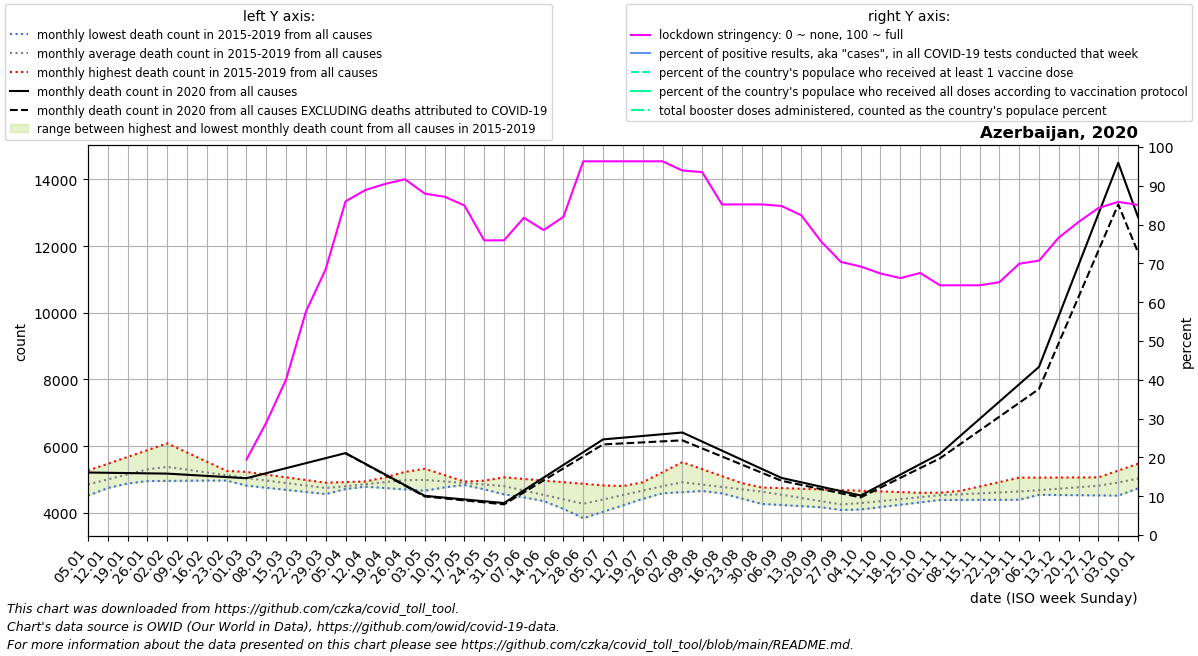

Values plotted in this chart, from the file beside it:
date, location, time_unit, time, deaths_2010_all_ages, deaths_2011_all_ages, deaths_2012_all_ages, deaths_2013_all_ages, deaths_2014_all_ages, deaths_2015_all_ages, deaths_2016_all_ages, deaths_2017_all_ages, deaths_2018_all_ages, deaths_2019_all_ages, deaths_2020_all_ages, deaths_2021_all_ages, deaths_2022_all_ages, new_deaths, new_cases_smoothed, new_tests_smoothed, stringency_index, people_vaccinated, people_fully_vaccinated, total_boosters
2020-01-05, Azerbaijan, monthly, 1, , , , , , , 4736, 5269, 4890, 4517, 5210, 12868, , , , , , , , 
2020-01-12, Azerbaijan, monthly, 2, , , , , , , 4808, 5473, 4988, 4744, 5202, 11236, , , , , , , , 
2020-01-19, Azerbaijan, monthly, 3, , , , , , , 4881, 5677, 5087, 4970, 5194, 9604, , , , , , , , 
2020-01-26, Azerbaijan, monthly, 4, , , , , , , 4953, 5881, 5185, 5196, 5185, 7972, , , , , , , , 
2020-02-02, Azerbaijan, monthly, 5, , , , , , 5146, 4958, 6085, 5284, 5423, 5177, 7320, , , , , , , , 
2020-02-09, Azerbaijan, monthly, 6, , , , , , 5166, 4963, 5810, 5267, 5271, 5142, 6669, , , , , , , , 
2020-02-16, Azerbaijan, monthly, 7, , , , , , 5186, 4968, 5535, 5250, 5120, 5108, 6018, , , , , , , , 
2020-02-23, Azerbaijan, monthly, 8, , , , , , 5207, 4973, 5260, 5233, 4968, 5074, 5366, , , , , , , , 
2020-03-01, Azerbaijan, monthly, 9, , , , , , 5227, 4978, 4985, 5216, 4816, 5039, 5428, , , , , 19.44, , , 
2020-03-08, Azerbaijan, monthly, 10, , , , , , 5146, 4875, 4936, 5138, 4753, 5190, 5490, , , 1.0, , 28.97, , , 
2020-03-15, Azerbaijan, monthly, 11, , , , , , 5066, 4772, 4888, 5060, 4690, 5340, 5552, , , 1.143, , 40.08, , , 
2020-03-22, Azerbaijan, monthly, 12, , , , , , 4985, 4669, 4839, 4981, 4626, 5491, 5614, , , 3.98, , 57.54, , , 
2020-03-29, Azerbaijan, monthly, 13, , , , , , 4905, 4566, 4790, 4903, 4563, 5641, 5676, , , 13.06, , 68.52, , , 
2020-04-05, Azerbaijan, monthly, 14, , , , , , 4824, 4732, 4798, 4923, 4715, 5792, 6107, , 5.0, 39.75, , 85.98, , , 
2020-04-12, Azerbaijan, monthly, 15, , , , , , 4784, 4898, 4807, 4943, 4867, 5472, 6538, , 8.5, 68.88, , 88.89, , , 
2020-04-19, Azerbaijan, monthly, 16, , , , , , 4744, 5063, 4816, 4963, 5020, 5152, 6969, , 12.0, 55.9, , 90.48, , , 
2020-04-26, Azerbaijan, monthly, 17, , , , , , 4704, 5229, 4824, 4983, 5172, 4831, 7400, , 15.5, 37.63, , 91.67, , , 
2020-05-03, Azerbaijan, monthly, 18, , , , , , 4664, 5098, 4850, 5003, 5324, 4511, 7007, , 19.0, 36.92, , 87.96, , , 
2020-05-10, Azerbaijan, monthly, 19, , , , , , 4764, 4967, 4876, 4970, 5132, 4457, 6614, , 24.0, 60.2, , 87.17, , , 
2020-05-17, Azerbaijan, monthly, 20, , , , , , 4865, 4836, 4902, 4937, 4940, 4402, 6221, , 29.0, 96.25, , 84.92, , , 
2020-05-24, Azerbaijan, monthly, 21, , , , , , 4966, 4705, 4928, 4904, 4747, 4348, 5828, , 34.0, 121.1, , 75.93, , , 
2020-05-31, Azerbaijan, monthly, 22, , , , , , 5066, 4574, 4954, 4871, 4555, 4294, 5435, , 39.0, 152.8, , 75.93, , , 
2020-06-07, Azerbaijan, monthly, 23, , , , , , 5018, 4464, 4675, 4657, 4542, 4676, 5376, , 61.2, 251, , 81.75, , , 
2020-06-14, Azerbaijan, monthly, 24, , , , , , 4969, 4354, 4396, 4443, 4530, 5058, 5316, , 83.4, 330.5, , 78.57, , , 
2020-06-21, Azerbaijan, monthly, 25, , , , , , 4921, 4245, 4118, 4229, 4518, 5439, 5257, , 105.6, 363.6, , 82.01, , , 
2020-06-28, Azerbaijan, monthly, 26, , , , , , 4872, 4135, 3839, 4015, 4505, 5821, 5198, , 127.8, 484.1, , 96.3, , , 
2020-07-05, Azerbaijan, monthly, 27, , , , , , 4824, 4248, 4032, 4316, 4584, 6203, 5170, , 150.0, 549.3, , 96.3, , , 
2020-07-12, Azerbaijan, monthly, 28, , , , , , 4804, 4360, 4225, 4617, 4664, 6255, 5142, , 171.2, 540.1, , 96.3, , , 
2020-07-19, Azerbaijan, monthly, 29, , , , , , 4784, 4473, 4418, 4918, 4743, 6306, 5115, , 192.5, 523.8, , 96.3, , , 
2020-07-26, Azerbaijan, monthly, 30, , , , , , 4764, 4586, 4611, 5219, 4823, 6358, 5087, , 213.8, 406.7, , 96.3, , , 
2020-08-02, Azerbaijan, monthly, 31, , , , , , 4744, 4621, 4804, 5520, 4902, 6410, 5369, , 235.0, 363.7, , 93.92, , , 
2020-08-09, Azerbaijan, monthly, 32, , , , , , 4744, 4656, 4784, 5311, 4744, 6138, 5652, , 205.2, 240.9, , 93.52, , , 
2020-08-16, Azerbaijan, monthly, 33, , , , , , 4744, 4691, 4764, 5102, 4586, 5866, 5934, , 175.4, 103.9, , 85.19, , , 
2020-08-23, Azerbaijan, monthly, 34, , , , , , 4744, 4726, 4743, 4893, 4427, 5593, 6217, , 145.6, 123.2, , 85.19, , , 
2020-08-30, Azerbaijan, monthly, 35, , , , , , 4744, 4761, 4723, 4684, 4269, 5321, 6499, , 115.8, 153.2, , 85.19, , , 
2020-09-06, Azerbaijan, monthly, 36, , , , , , 4744, 4626, 4564, 4549, 4235, 5049, 6759, , 86.0, 146.8, , 84.79, , , 
2020-09-13, Azerbaijan, monthly, 37, , , , , , 4724, 4491, 4404, 4414, 4202, 4917, 7020, , 78.75, 141.2, , 82.41, , , 
2020-09-20, Azerbaijan, monthly, 38, , , , , , 4704, 4356, 4244, 4279, 4168, 4784, 7280, , 71.5, 129.8, , 75.66, , , 
2020-09-27, Azerbaijan, monthly, 39, , , , , , 4684, 4221, 4085, 4144, 4135, 4652, 7540, , 64.25, 124.4, , 70.37, , , 
2020-10-04, Azerbaijan, monthly, 40, , , , , , 4664, 4282, 4189, 4224, 4101, 4520, 7150, , 57.0, 98.98, , 69.18, , , 
2020-10-11, Azerbaijan, monthly, 41, , , , , , 4644, 4342, 4293, 4305, 4172, 4834, 6759, , 77.5, 142.2, , 67.39, , , 
2020-10-18, Azerbaijan, monthly, 42, , , , , , 4624, 4403, 4398, 4385, 4244, 5147, 6368, , 98.0, 289.7, , 66.2, , , 
2020-10-25, Azerbaijan, monthly, 43, , , , , , 4603, 4463, 4502, 4466, 4315, 5460, 5978, , 118.5, 587.6, , 67.53, , , 
2020-11-01, Azerbaijan, monthly, 44, , , , , , 4583, 4524, 4606, 4546, 4386, 5774, , , 139.0, 825.2, , 64.35, , , 
2020-11-08, Azerbaijan, monthly, 45, , , , , , 4583, 4657, 4610, 4546, 4388, 6295, , , 243.6, 1110, , 64.35, , , 
2020-11-15, Azerbaijan, monthly, 46, , , , , , 4583, 4790, 4614, 4546, 4390, 6816, , , 348.2, 1342, , 64.35, , , 
2020-11-22, Azerbaijan, monthly, 47, , , , , , 4583, 4923, 4619, 4547, 4391, 7336, , , 452.8, 2017, , 65.14, , , 
2020-11-29, Azerbaijan, monthly, 48, , , , , , 4583, 5056, 4623, 4547, 4393, 7857, , , 557.4, 3121, , 69.91, , , 
2020-12-06, Azerbaijan, monthly, 49, , , , , , 4583, 5058, 4665, 4541, 4556, 8378, , , 662.0, 3925, , 70.7, , , 
2020-12-13, Azerbaijan, monthly, 50, , , , , , 4603, 5060, 4707, 4535, 4720, 9908, , , 808.8, 4136, , 76.65, , , 
2020-12-20, Azerbaijan, monthly, 51, , , , , , 4624, 5063, 4749, 4529, 4883, 11439, , , 955.5, 4040, , 80.69, , , 
2020-12-27, Azerbaijan, monthly, 52, , , , , , 4644, 5065, 4791, 4523, 5047, 12970, , , 1102, 2648, , 84.26, , , 
2021-01-03, Azerbaijan, monthly, 53, , , , , , 4664, 5269, 4890, 4517, 5210, 14500, , , 1249, 1220, , 85.85, , , 
2021-01-10, Azerbaijan, monthly, 1, , , , , , 4736, 5473, 4988, 4744, 5202, 12868, , , 1060, 653.7, , 85.05, , , 
